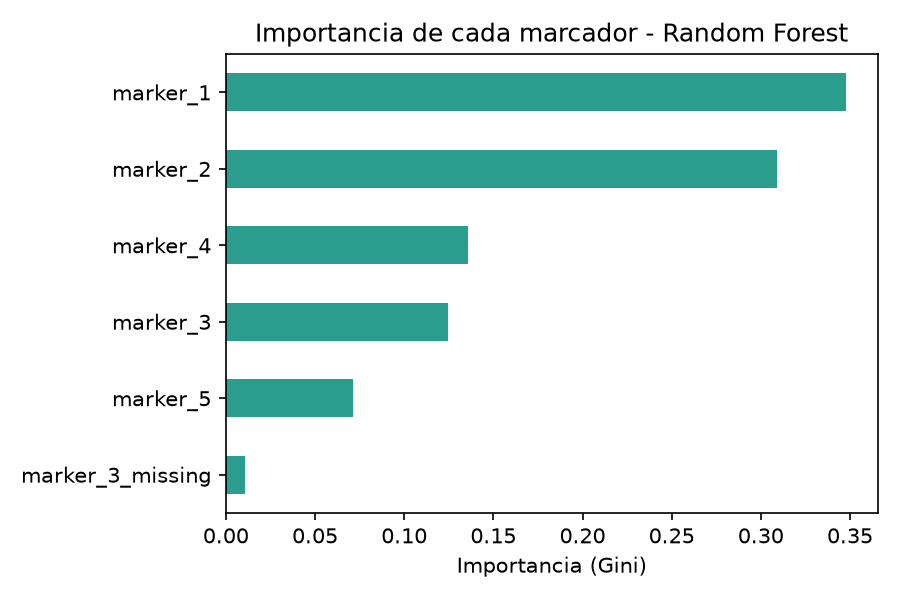

The data file committed next to this chart (first rows):
, importancia
marker_1, 0.348
marker_2, 0.309
marker_4, 0.1358
marker_3, 0.1248
marker_5, 0.07157
marker_3_missing, 0.01085
